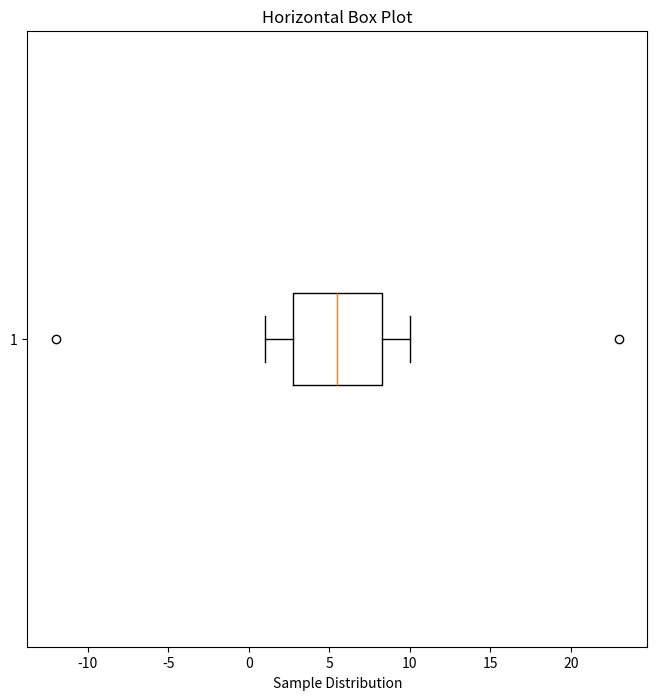
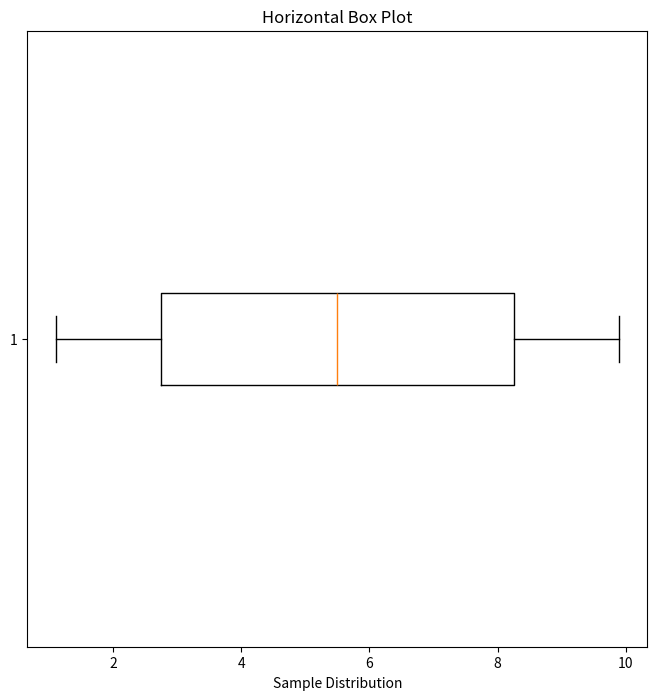

The matplotlib source for these figures, in order:
import numpy as np
import matplotlib.pyplot as plt

def box(arr):
    plt.figure(figsize=(8, 8))
    plt.boxplot(sample, vert=False)
    plt.title("Horizontal Box Plot")
    plt.xlabel("Sample Distribution")
    plt.show()
    

if __name__=="__main__":
    sample = np.linspace(1, 10, num=10, endpoint=True)
    sample = np.append(sample, [23, -12])
    box(sample)
    
    q1 = np.percentile(sample, 25)
    q3 = np.percentile(sample, 75)
    
    iqr = q3 - q1
    
    lower_bound = q1*(1.5) - iqr
    upper_bound = q3*(1.5) + iqr
    
    outliers = []
    
    for point in sample:
        if(point < lower_bound or point > upper_bound):
            outliers.append(point)
    
    print("Observed outliers in sample : ")
    for outlier in outliers:
        print(outlier)
        
    p10 = np.percentile(sample, 10)
    p90 = np.percentile(sample, 90)
    
    x = np.where(sample < p10, p10, sample)
    sample = np.where(x > p90, p90, x)
    
    box(sample)
